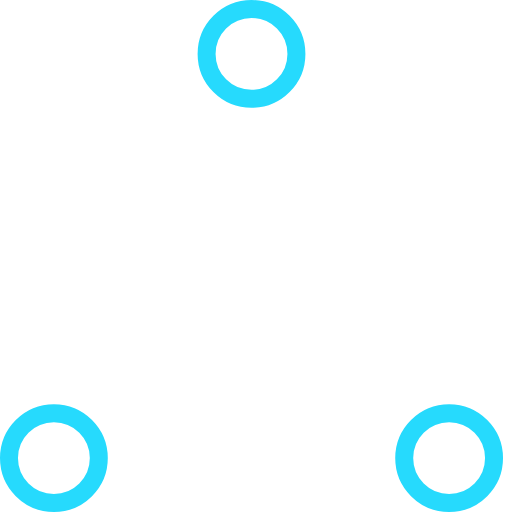
t = 0.00 s
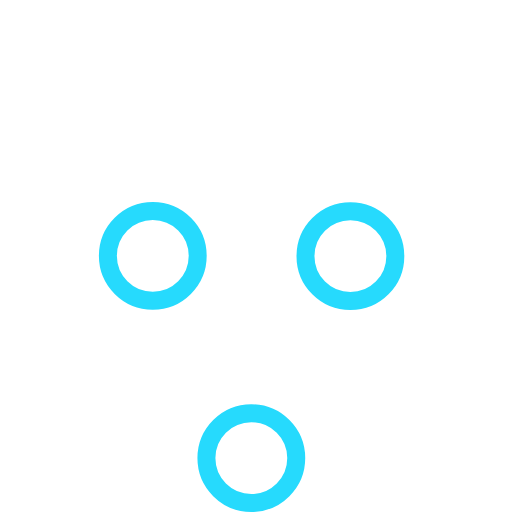
t = 0.37 s
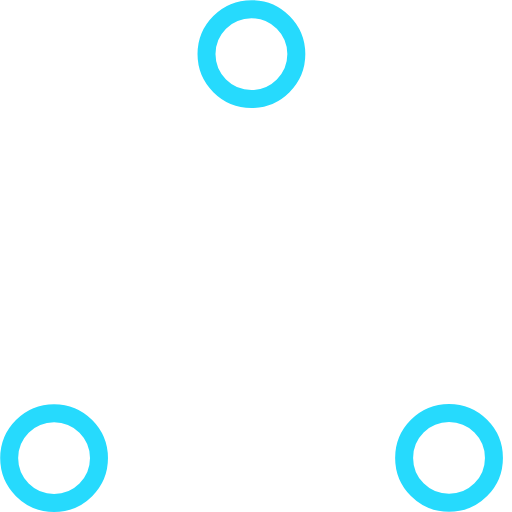
t = 0.73 s
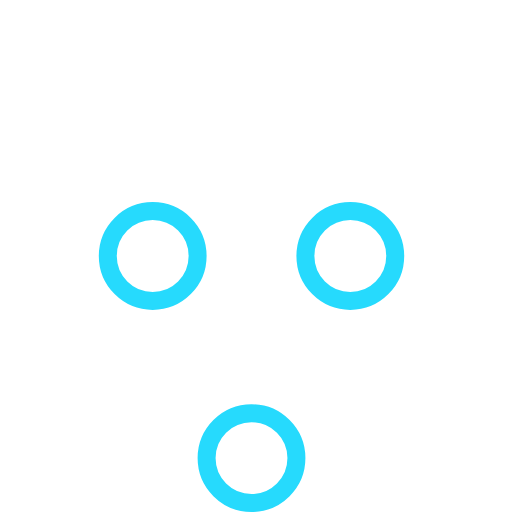
t = 1.10 s
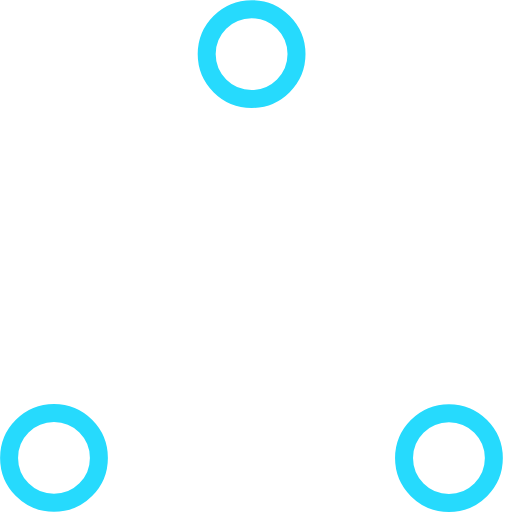
t = 1.47 s
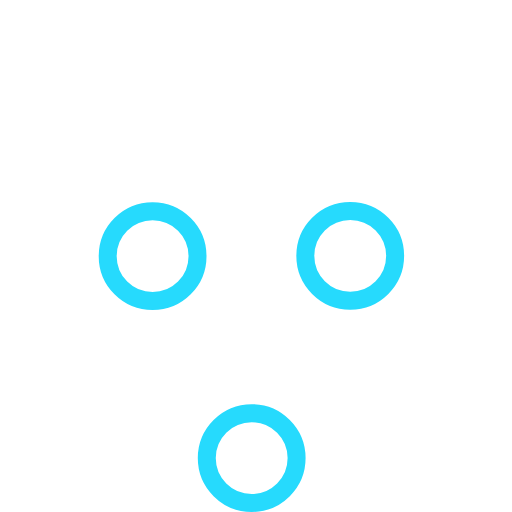
t = 1.83 s

The animated SVG that drew these frames (rendered in a browser with its animation timeline set to each time). Animation: 6 SMIL elements (animate=6); one cycle of 2.20 s, repeats indefinitely.

<!-- By Sam Herbert (@sherb), for everyone. More @ http://goo.gl/7AJzbL -->
<!-- Todo: add easing -->
<svg width="57" height="57" viewBox="0 0 57 57" xmlns="http://www.w3.org/2000/svg" stroke="#26dafd">
    <g fill="none" fill-rule="evenodd">
        <g transform="translate(1 1)" stroke-width="2">
            <circle cx="5" cy="50" r="5">
                <animate attributeName="cy"
                     begin="0s" dur="2.2s"
                     values="50;5;50;50"
                     calcMode="linear"
                     repeatCount="indefinite" />
                <animate attributeName="cx"
                     begin="0s" dur="2.2s"
                     values="5;27;49;5"
                     calcMode="linear"
                     repeatCount="indefinite" />
            </circle>
            <circle cx="27" cy="5" r="5">
                <animate attributeName="cy"
                     begin="0s" dur="2.2s"
                     from="5" to="5"
                     values="5;50;50;5"
                     calcMode="linear"
                     repeatCount="indefinite" />
                <animate attributeName="cx"
                     begin="0s" dur="2.2s"
                     from="27" to="27"
                     values="27;49;5;27"
                     calcMode="linear"
                     repeatCount="indefinite" />
            </circle>
            <circle cx="49" cy="50" r="5">
                <animate attributeName="cy"
                     begin="0s" dur="2.2s"
                     values="50;50;5;50"
                     calcMode="linear"
                     repeatCount="indefinite" />
                <animate attributeName="cx"
                     from="49" to="49"
                     begin="0s" dur="2.2s"
                     values="49;5;27;49"
                     calcMode="linear"
                     repeatCount="indefinite" />
            </circle>
        </g>
    </g>
</svg>